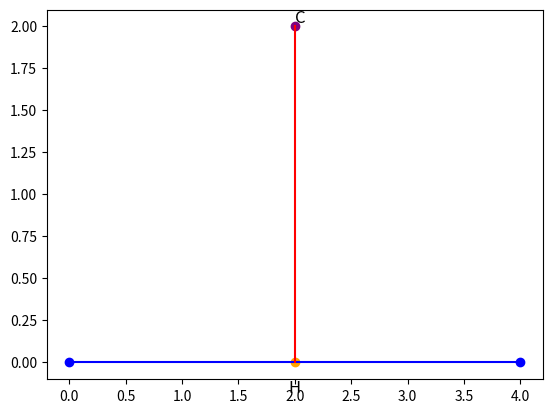

Here is the Python script that generated this plot:
# graphics.py: файл для реалізації функцій побудови графічних елементів.
import matplotlib.pyplot as plt
import numpy as np


def draw_line(point1, point2):
    x_values = [point1[0], point2[0]]
    y_values = [point1[1], point2[1]]
    plt.plot(x_values, y_values, 'bo-')


def draw_perpendicular(segment, line):
    # Extract the base line points
    p1, p2 = line

    # Find the midpoint of AB
    mid_x = (p1[0] + p2[0]) / 2
    mid_y = (p1[1] + p2[1]) / 2

    # Set point H at the midpoint
    h_point = (mid_x, mid_y)

    # Calculate the length of AB
    ab_length = np.sqrt((p2[0] - p1[0])**2 + (p2[1] - p1[1])**2)

    # Set point C above H, with length of CH equal to half of AB
    c_point = (mid_x, mid_y + ab_length / 2)

    # Draw the perpendicular segment CH
    plt.plot([h_point[0], c_point[0]], [h_point[1], c_point[1]], 'r-')

    # Plot points C and H with labels for the legend
    plt.scatter(h_point[0], h_point[1], color='orange', label='H')
    plt.scatter(c_point[0], c_point[1], color='purple', label='C')

    # Position H label slightly below the line
    plt.text(h_point[0], h_point[1] - 0.1, 'H',
             fontsize=12, ha='center', va='top')
    plt.text(c_point[0], c_point[1], 'C', fontsize=12, ha='left', va='bottom')


if __name__ == "__main__":
    plt.figure()
    draw_line((0, 0), (4, 0))
    draw_perpendicular((2, 0), [(0, 0), (4, 0)])
    plt.show()
